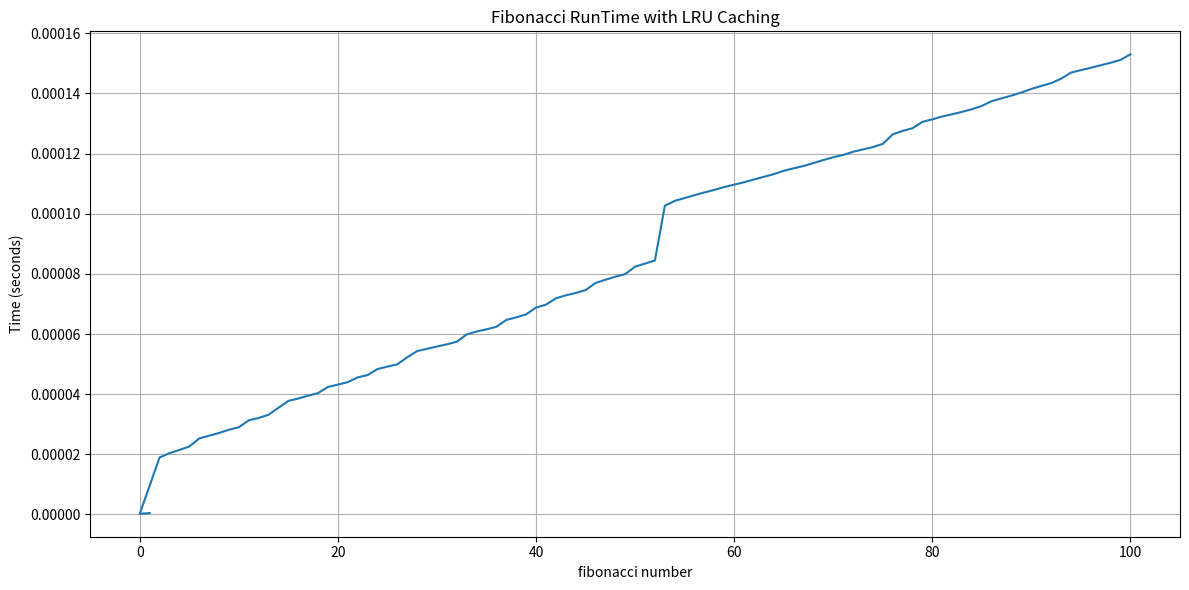

Reproduce this figure in Python.
import functools
import time
import matplotlib.pyplot as plt

#fib.py
# hold runtime and results data
fib_data = []
def timer(func):

    """track runtime of each fibonacci n and record data"""
    @functools.wraps(func)
    def wrapper(*args, **kwargs):
        start_time = time.perf_counter()
        result = func(*args, **kwargs)
        end_time = time.perf_counter()
        elapsed_time = end_time - start_time

        fib_data.append((args[0],elapsed_time))

        print(f"Finished in {elapsed_time:.10f}s: f({args[0]}) -> {result}")
        return result
    
    return wrapper

@functools.lru_cache(maxsize=200)
@timer
# fibonacci calculation
def fib(n: int) -> int:
    """Perform calculation of fibonacci given n"""
    if n in (0,1):
        return n
    return fib(n-1)+ fib(n-2)

if __name__== "__main__":
    fib(100)
    fib_values = [data[0] for data in fib_data]
    times = [data[1] for data in fib_data]

    # create figure
    plt.figure(figsize=(12, 6))
    plt.plot(fib_values, times)
    plt.xlabel('fibonacci number')
    plt.ylabel('Time (seconds)')
    plt.title('Fibonacci RunTime with LRU Caching')
    plt.grid(True)
    plt.tight_layout()
    
    # Save the plot
    plt.savefig('fib.png', dpi=200)
    print(f"\nPlot saved as 'fib.png'")